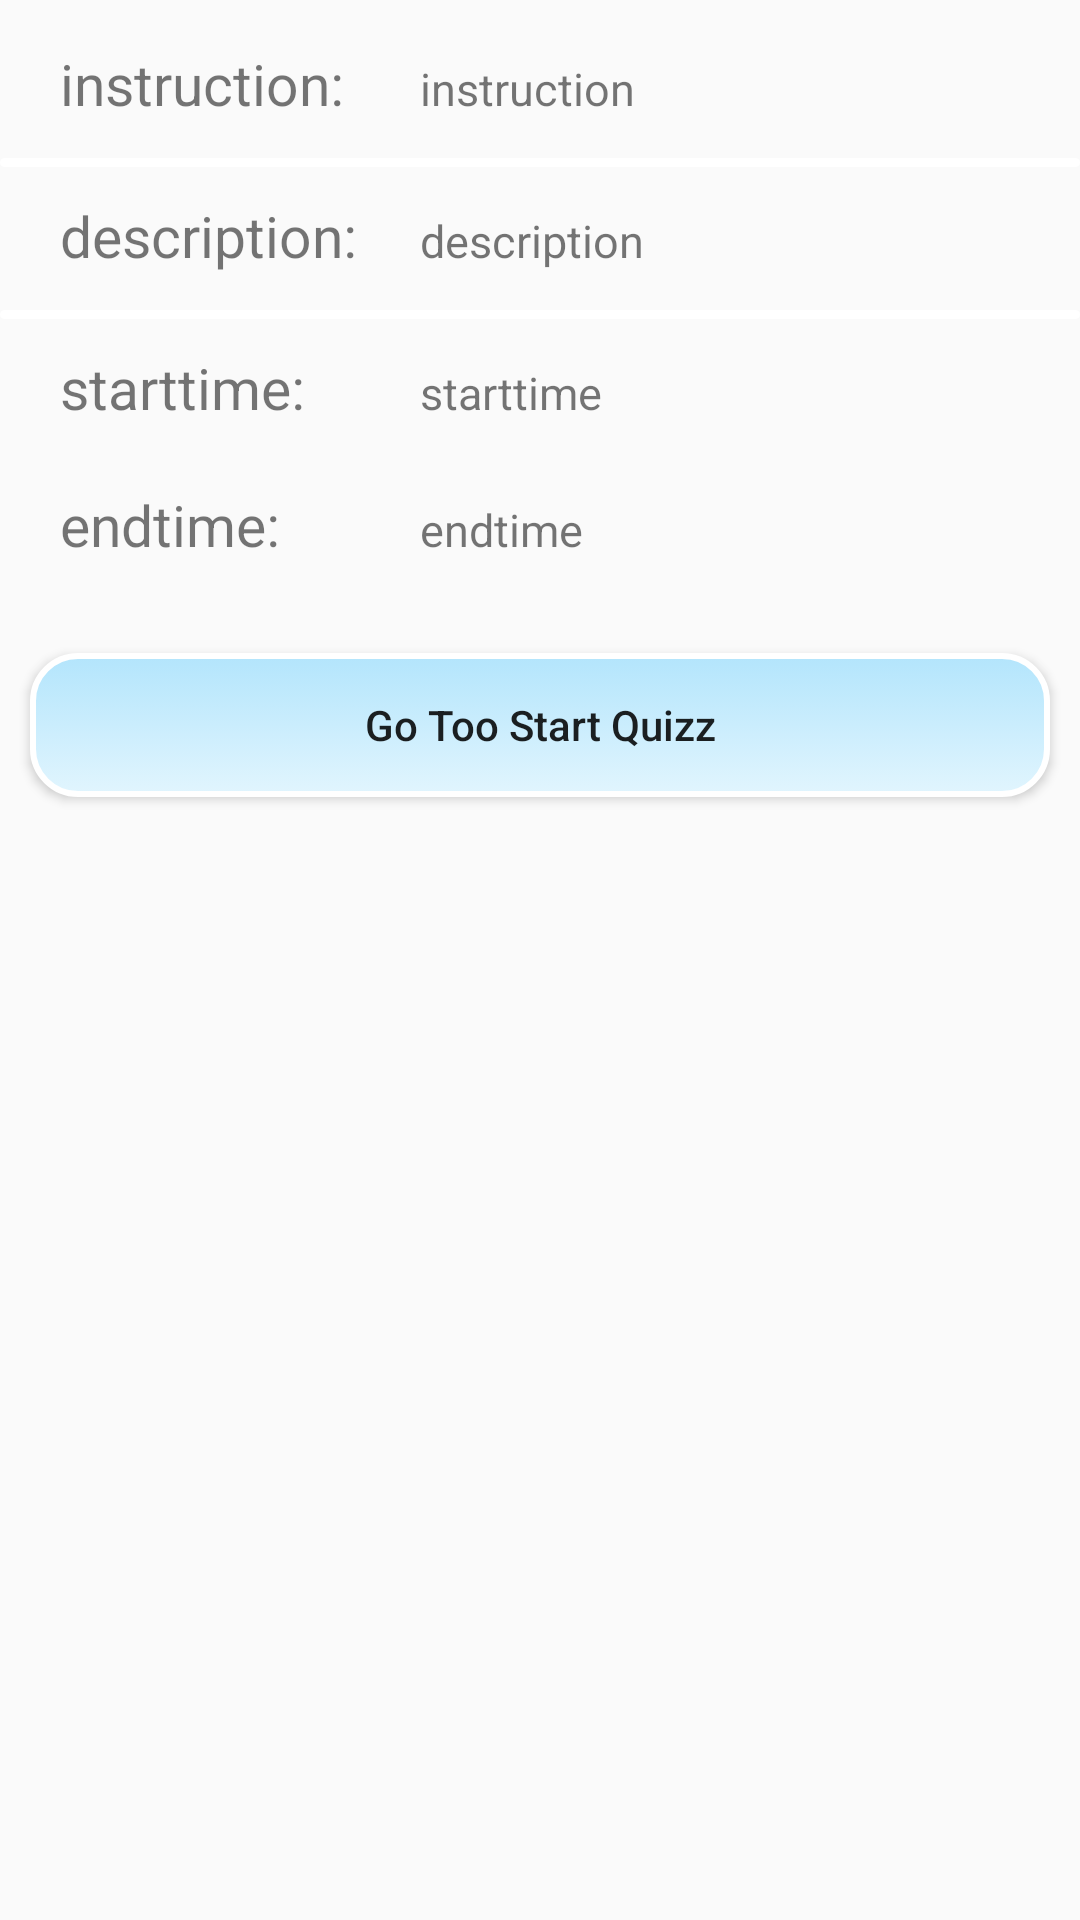

The Android layout XML behind this screen, and the referenced resources:
<!-- AndroidManifest.xml: application theme AppTheme -->
<!-- res/layout/activity_detail__assiement.xml -->
<?xml version="1.0" encoding="utf-8"?>
<LinearLayout xmlns:android="http://schemas.android.com/apk/res/android"
    xmlns:app="http://schemas.android.com/apk/res-auto"
    xmlns:tools="http://schemas.android.com/tools"
    android:layout_width="match_parent"
    android:layout_height="match_parent"
    android:orientation="vertical"
    android:fitsSystemWindows="true"
    tools:context="vna.example.com.education.AssimentsAndcourceAndQuiz.Detail_Assiement">

    <LinearLayout
        android:layout_width="match_parent"
        android:layout_height="wrap_content"
        android:orientation="horizontal"
        >
        <android.support.v7.widget.AppCompatTextView
            android:layout_width="match_parent"
            android:layout_height="wrap_content"
            android:layout_weight="2"
            android:layout_marginTop="15dp"
            android:layout_marginBottom="10dp"
            android:text="instruction:"
            android:layout_marginLeft="20dp"
            android:textSize="19dp"
            />
        <android.support.v7.widget.AppCompatTextView
            android:layout_width="match_parent"
            android:layout_height="wrap_content"
            android:layout_weight="1"
            android:layout_marginTop="15dp"
            android:layout_marginBottom="10dp"
            android:id="@+id/instruction"
            android:text="instruction"
            android:layout_marginLeft="20dp"
            android:textSize="15dp"
            />

        

    </LinearLayout>
    <View
        android:layout_width="match_parent"
        android:layout_height="3dp"
        android:background="@drawable/button_style"
        android:layout_marginTop="2dp"
        />
    <LinearLayout
        android:layout_width="match_parent"
        android:layout_height="wrap_content"
        android:orientation="horizontal"
        >
        <android.support.v7.widget.AppCompatTextView
            android:layout_width="match_parent"
            android:layout_height="wrap_content"
            android:layout_weight="2"
            android:layout_marginTop="10dp"
            android:layout_marginBottom="10dp"
            android:text="description:"
            android:layout_marginLeft="20dp"
            android:textSize="19dp"


            />
        <android.support.v7.widget.AppCompatTextView
            android:layout_width="match_parent"
            android:layout_height="wrap_content"
            android:layout_weight="1"
            android:layout_marginTop="10dp"
            android:layout_marginBottom="10dp"
            android:id="@+id/description"
            android:text="description"
            android:layout_marginLeft="20dp"
            android:textSize="15dp"


            />
    </LinearLayout>

    <View
        android:layout_width="match_parent"
        android:layout_height="3dp"
        android:background="@drawable/button_style"
        android:layout_marginTop="2dp"
        />
    <LinearLayout
        android:layout_width="match_parent"
        android:layout_height="wrap_content"
        android:orientation="horizontal"
        >
        <android.support.v7.widget.AppCompatTextView
            android:layout_width="match_parent"
            android:layout_height="wrap_content"
            android:layout_weight="2"
            android:layout_marginTop="10dp"
            android:layout_marginBottom="10dp"
            android:text="starttime:"
            android:layout_marginLeft="20dp"
            android:textSize="19dp"


            />
        <android.support.v7.widget.AppCompatTextView
            android:layout_width="match_parent"
            android:layout_height="wrap_content"
            android:layout_weight="1"
            android:layout_marginTop="10dp"
            android:layout_marginBottom="10dp"
            android:id="@+id/starttime"
            android:text="starttime"
            android:layout_marginLeft="20dp"
            android:textSize="15dp"


            />
    </LinearLayout>
    <LinearLayout
        android:layout_width="match_parent"
        android:layout_height="wrap_content"
        android:orientation="horizontal"
        >
        <android.support.v7.widget.AppCompatTextView
            android:layout_width="match_parent"
            android:layout_height="wrap_content"
            android:layout_weight="2"
            android:layout_marginTop="10dp"
            android:layout_marginBottom="10dp"
            android:text="endtime:"
            android:layout_marginLeft="20dp"
            android:textSize="19dp"


            />
        <android.support.v7.widget.AppCompatTextView
            android:layout_width="match_parent"
            android:layout_height="wrap_content"
            android:layout_weight="1"
            android:layout_marginTop="10dp"
            android:layout_marginBottom="10dp"
            android:id="@+id/endtime"
            android:text="endtime"
            android:layout_marginLeft="20dp"
            android:textSize="15dp"


            />
    </LinearLayout>

    <android.support.v7.widget.AppCompatButton
        android:layout_width="match_parent"
        android:layout_height="wrap_content"
        android:id="@+id/startquz"
        android:text="Go Too Start Quizz"
        android:gravity="center"
        android:background="@drawable/button_style"
        android:layout_marginLeft="10dp"
        android:layout_marginRight="10dp"
        android:textAllCaps="false"
        android:layout_marginTop="20dp"

        />



</LinearLayout>
<!-- resources referenced by this layout -->
<resources>
  <!-- drawable button_style (drawable) -->
  <?xml version="1.0" encoding="utf-8"?>
  <selector xmlns:android="http://schemas.android.com/apk/res/android">
  
      <item android:state_pressed="true"
          >
          <shape android:shape="rectangle">
  
              <gradient
                  android:angle="270"
                  android:startColor="#E1F5FE"
                  android:endColor="#B3E5FC"
                 />
  <corners android:radius="15dp"/>
              <stroke
                  android:color="#ffffff"
                  android:width="2dp"
  
  
  
                  />
          </shape>
  
      </item>
      <item android:state_focused="false"
          >
  <shape android:shape="rectangle"
      >
  
      <gradient
          android:angle="270"
          android:startColor="#B3E5FC"
          android:endColor="#E1F5FE"
          />
      <corners android:radius="15dp"/>
      <stroke
          android:color="#ffffff"
          android:width="2dp"
  
      />
  </shape>
  
  
  
  
  
      </item>
  </selector>
  <style name="AppTheme" parent="Theme.AppCompat.Light.DarkActionBar">
          
          <item name="colorPrimary">#03A9F4</item>
          <item name="colorPrimaryDark">#4FC3F7</item>
          <item name="colorAccent">#81D4FA</item>
      </style>
</resources>
